The GitHub repository gaurav082507-lang/ADROSONIC_BUILD_P2_NAUTILUS contains a labelled image folder "data" with 4 categories: clean, clean degraded, tampered, tampered degraded. Examples follow, each with its label.

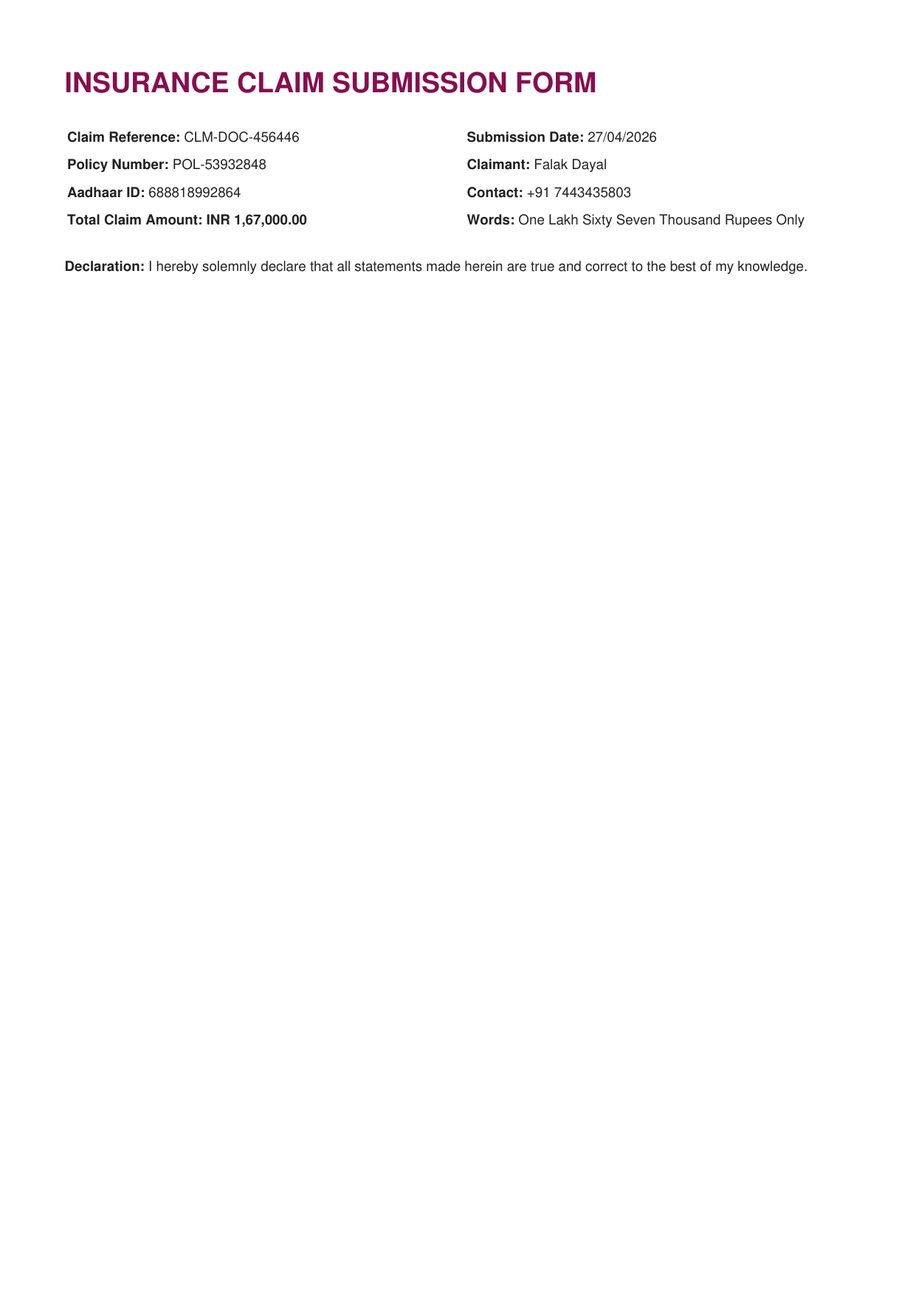
Label: clean

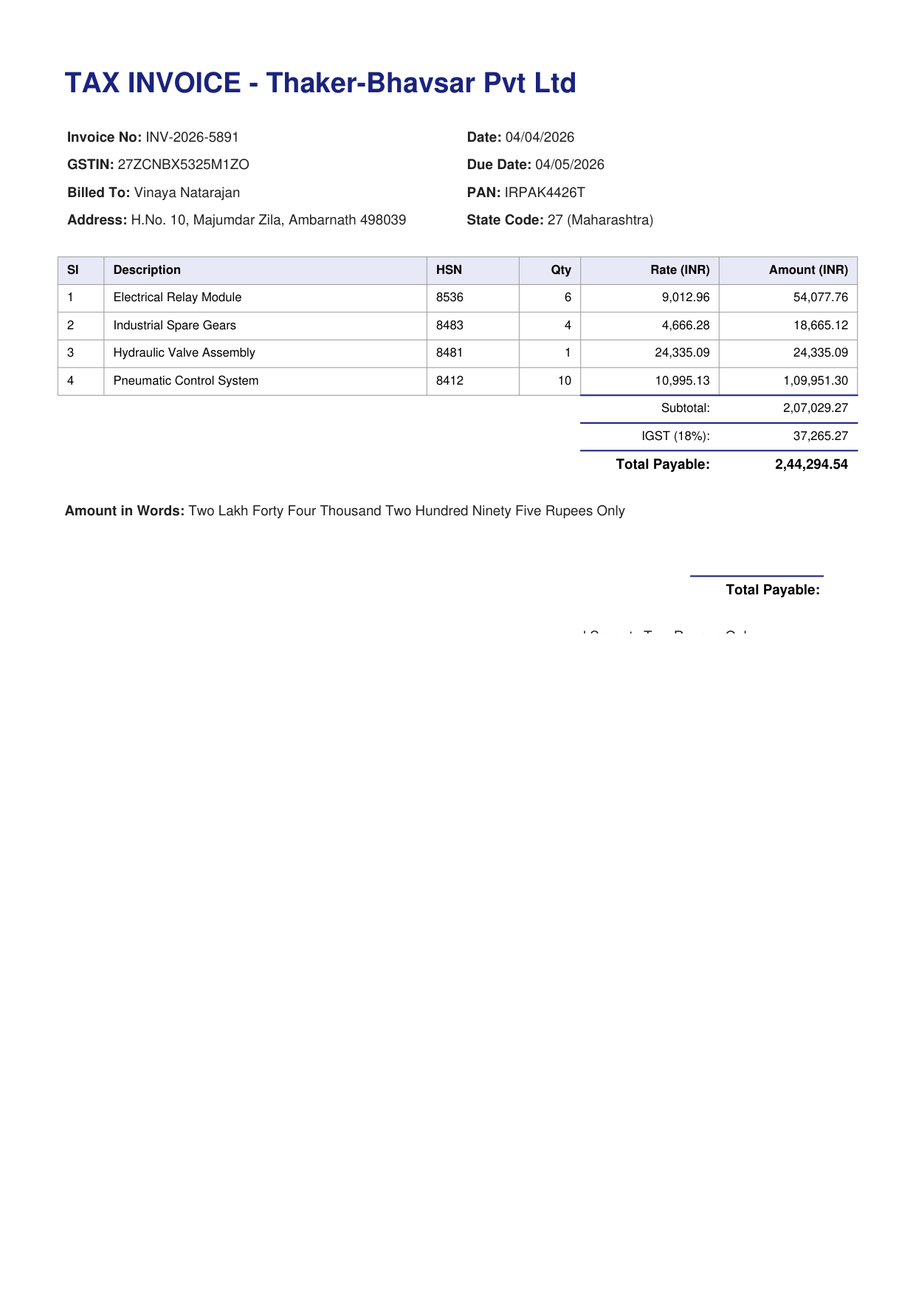
Label: tampered

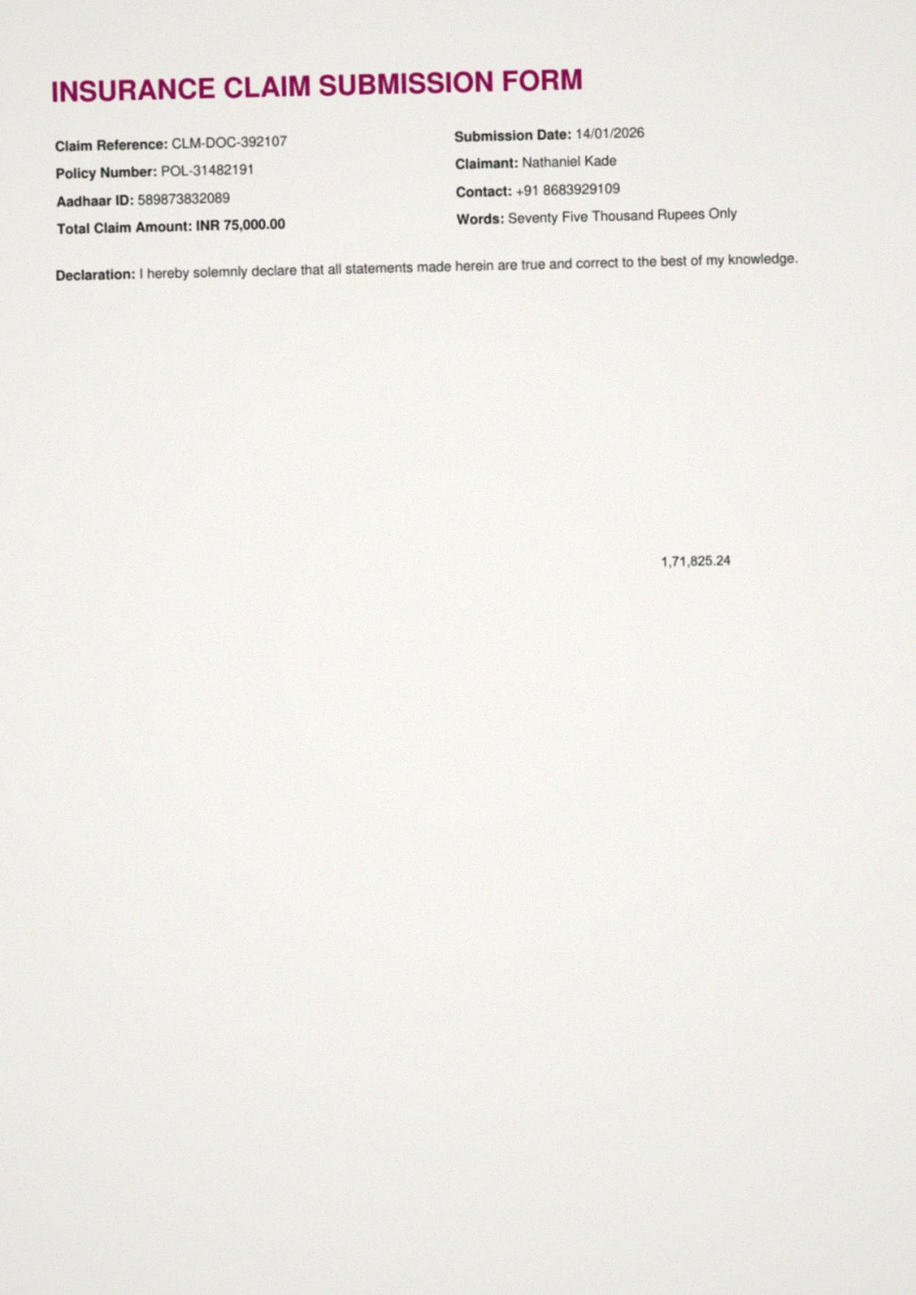
Label: tampered degraded

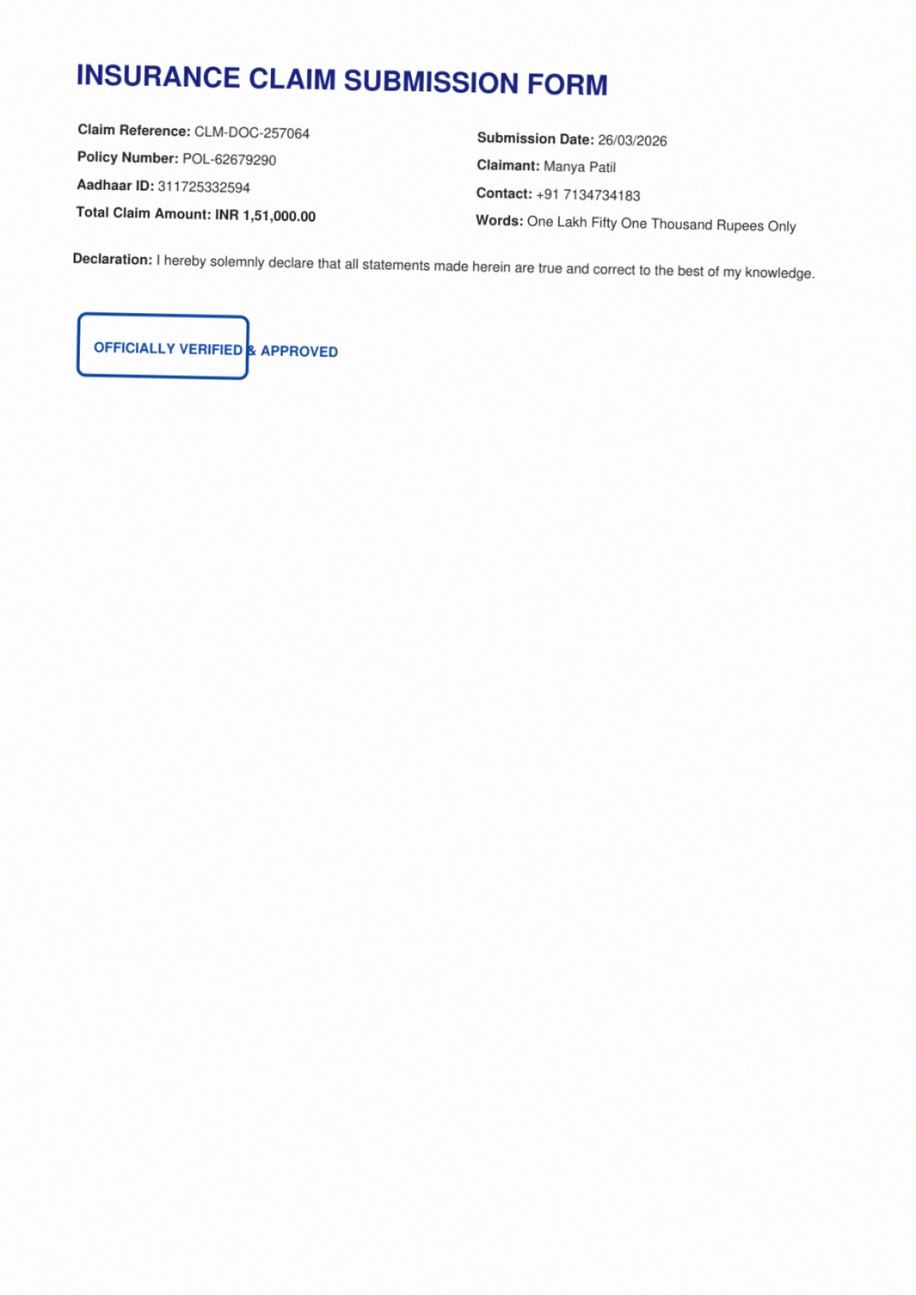
Label: clean degraded

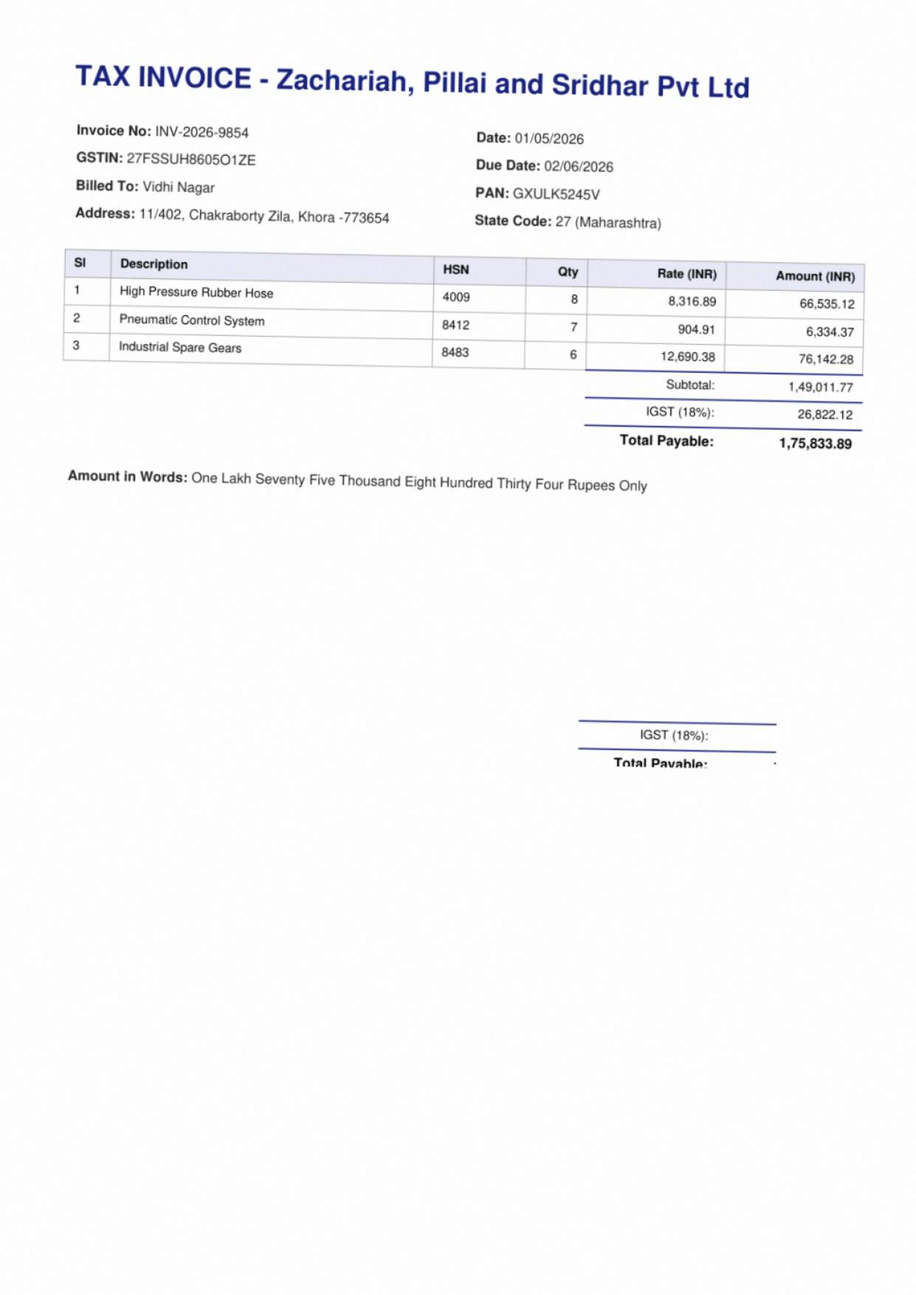
Label: tampered degraded

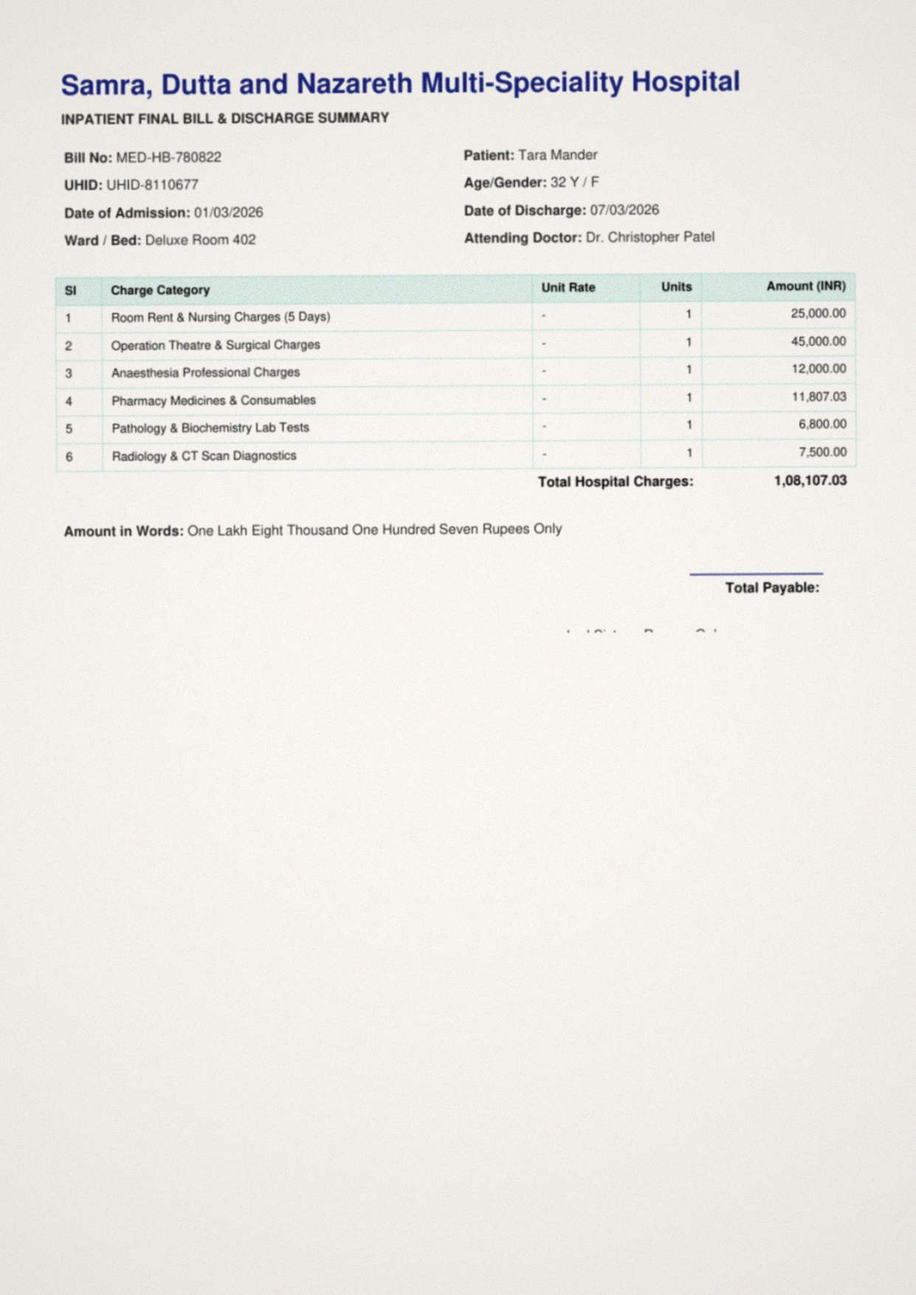
Label: tampered degraded
